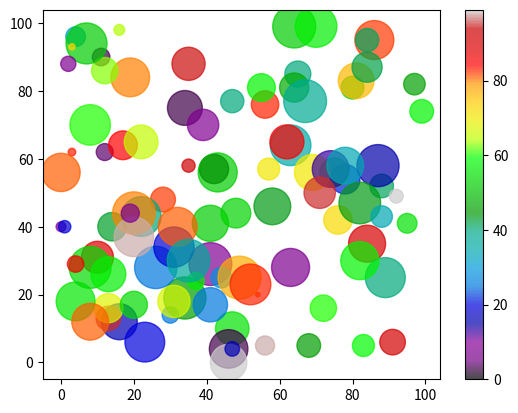

Here is the Python script that generated this plot:
import matplotlib.pyplot as plt
import numpy as np

# ? Random array and random colors

x = np.random.randint(100, size=(100))
y = np.random.randint(100, size=(100))
colors = np.random.randint(100, size=(100))
sizes = 10 * np.random.randint(100, size=(100))

plt.scatter(x, y, c=colors, s=sizes, alpha=0.7, cmap='nipy_spectral')

plt.colorbar()

plt.show()
